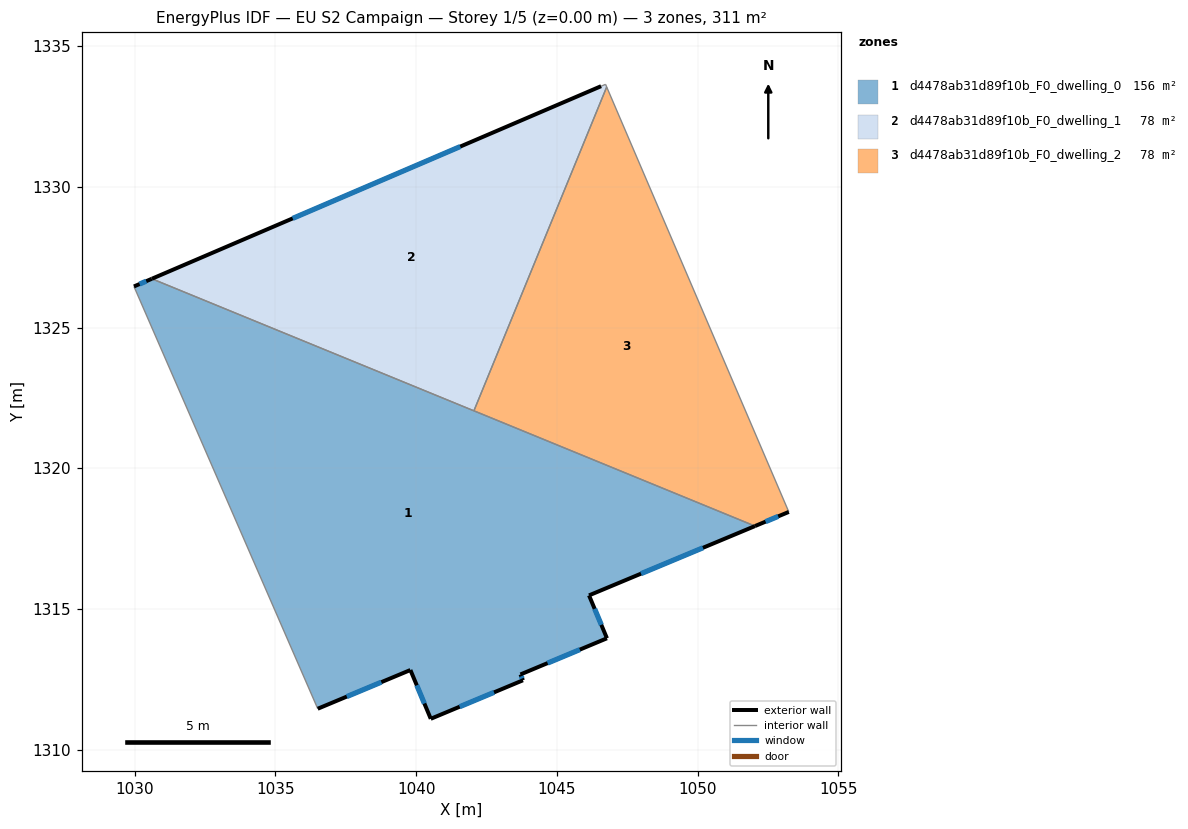
=== STOREY PLAN SPEC (per zone: floor XY polygon, exterior-wall plan segments, windows/doors) ===
zone 1: d4478ab31d89f10b_F0_dwelling_0  (155.7 m²)
  floor: (1052.04, 1317.95) (1046.14, 1315.48) (1046.78, 1313.96) (1043.71, 1312.67) (1043.80, 1312.46) (1040.52, 1311.09) (1039.80, 1312.83) (1036.50, 1311.45) (1029.97, 1326.46) (1030.61, 1326.74)
  exterior wall: (1040.52, 1311.09) – (1043.80, 1312.46)  [3.6 m]
    window: (1041.55, 1311.52) – (1042.77, 1312.03)  [1.5 m²]
  exterior wall: (1039.80, 1312.83) – (1040.52, 1311.09)  [1.9 m]
    window: (1040.02, 1312.29) – (1040.29, 1311.64)  [0.8 m²]
  exterior wall: (1036.50, 1311.45) – (1039.80, 1312.83)  [3.6 m]
    window: (1037.53, 1311.88) – (1038.76, 1312.40)  [1.5 m²]
  exterior wall: (1030.61, 1326.74) – (1029.97, 1326.46)  [0.7 m]
    window: (1030.41, 1326.65) – (1030.17, 1326.55)  [0.3 m²]
  exterior wall: (1046.14, 1315.48) – (1052.04, 1317.95)  [6.4 m]
    window: (1047.99, 1316.25) – (1050.19, 1317.17)  [2.7 m²]
  exterior wall: (1046.78, 1313.96) – (1046.14, 1315.48)  [1.7 m]
    window: (1046.58, 1314.44) – (1046.34, 1315.00)  [0.7 m²]
  exterior wall: (1043.71, 1312.67) – (1046.78, 1313.96)  [3.3 m]
    window: (1044.67, 1313.07) – (1045.82, 1313.55)  [1.4 m²]
  exterior wall: (1043.80, 1312.46) – (1043.71, 1312.67)  [0.2 m]
    window: (1043.77, 1312.53) – (1043.74, 1312.61)  [0.1 m²]
  interior walls: 3
zone 2: d4478ab31d89f10b_F0_dwelling_1  (77.9 m²)
  floor: (1046.73, 1333.64) (1046.77, 1333.55) (1042.05, 1322.04) (1030.61, 1326.74) (1046.57, 1333.58)
  exterior wall: (1046.57, 1333.58) – (1030.61, 1326.74)  [17.4 m]
    window: (1041.57, 1331.43) – (1035.61, 1328.88)  [7.3 m²]
  interior walls: 4
zone 3: d4478ab31d89f10b_F0_dwelling_2  (77.9 m²)
  floor: (1046.77, 1333.55) (1053.24, 1318.45) (1052.04, 1317.95) (1042.05, 1322.04)
  exterior wall: (1052.04, 1317.95) – (1053.24, 1318.45)  [1.3 m]
    window: (1052.42, 1318.10) – (1052.87, 1318.29)  [0.5 m²]
  interior walls: 3

=== DERIVED (storey summary) ===
Building: EU S2 Campaign
Storey: 1 of 5  (floor level z = 0.00 m)
Storey gross floor area: 311.5 m²
Zones on this storey: 3
  - d4478ab31d89f10b_F0_dwelling_0: floor 155.7 m²; exterior wall 21.3 m (63.9 m²); 8 window(s) 8.9 m²; WWR 13.9%
  - d4478ab31d89f10b_F0_dwelling_1: floor 77.9 m²; exterior wall 17.4 m (52.1 m²); 1 window(s) 7.3 m²; WWR 13.9%
  - d4478ab31d89f10b_F0_dwelling_2: floor 77.9 m²; exterior wall 1.3 m (3.9 m²); 1 window(s) 0.5 m²; WWR 13.9%
Zone adjacency (shared interzone walls):
  - d4478ab31d89f10b_F0_dwelling_0 ↔ d4478ab31d89f10b_F0_dwelling_1
  - d4478ab31d89f10b_F0_dwelling_0 ↔ d4478ab31d89f10b_F0_dwelling_2
  - d4478ab31d89f10b_F0_dwelling_1 ↔ d4478ab31d89f10b_F0_dwelling_2